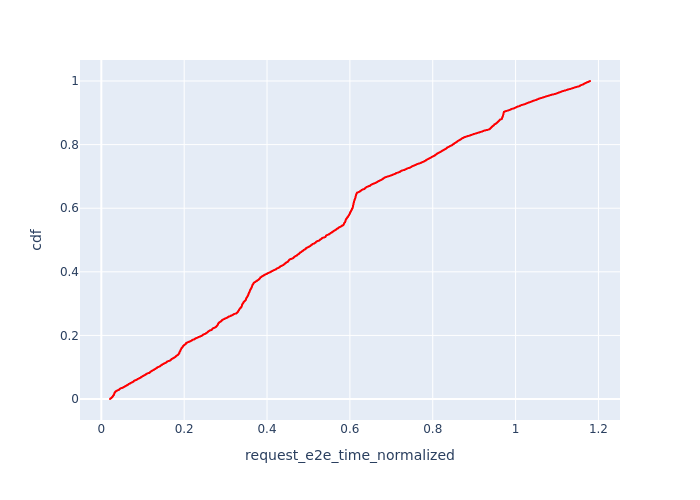

Data behind this chart, as committed beside it:
, Request Id, request_e2e_time_normalized, cdf
141, 341, 0.02093, 0.0001022
143, 344, 0.02095, 0.0002044
142, 343, 0.02117, 0.0003067
137, 337, 0.0212, 0.0004089
146, 349, 0.02132, 0.0005111
140, 340, 0.02134, 0.0006133
145, 347, 0.02147, 0.0007155
144, 346, 0.02162, 0.0008177
139, 339, 0.02176, 0.00092
151, 357, 0.02188, 0.001022
136, 336, 0.02189, 0.001124
135, 335, 0.0219, 0.001227
148, 352, 0.02196, 0.001329
147, 351, 0.02196, 0.001431
134, 333, 0.02204, 0.001533
138, 338, 0.02204, 0.001635
150, 355, 0.02209, 0.001738
133, 332, 0.02231, 0.00184
149, 354, 0.02233, 0.001942
154, 361, 0.02261, 0.002044
153, 360, 0.02263, 0.002147
152, 359, 0.02266, 0.002249
132, 328, 0.02297, 0.002351
157, 365, 0.02303, 0.002453
156, 364, 0.02307, 0.002555
155, 363, 0.02308, 0.002658
159, 367, 0.02348, 0.00276
158, 366, 0.02355, 0.002862
131, 326, 0.02381, 0.002964
130, 325, 0.02385, 0.003067
128, 321, 0.02409, 0.003169
129, 324, 0.0244, 0.003271
6, 21, 0.02455, 0.003373
162, 370, 0.0246, 0.003475
161, 369, 0.02466, 0.003578
10, 27, 0.02479, 0.00368
11, 33, 0.02482, 0.003782
160, 368, 0.02483, 0.003884
9, 24, 0.02492, 0.003987
12, 40, 0.02492, 0.004089
8, 23, 0.02493, 0.004191
7, 22, 0.02505, 0.004293
165, 372, 0.0253, 0.004395
164, 371, 0.02534, 0.004498
5, 13, 0.02534, 0.0046
127, 314, 0.02534, 0.004702
4, 12, 0.02558, 0.004804
3, 11, 0.02561, 0.004906
126, 307, 0.02566, 0.005009
2, 9, 0.02569, 0.005111
125, 306, 0.02583, 0.005213
170, 377, 0.02591, 0.005315
173, 381, 0.02596, 0.005418
169, 376, 0.026, 0.00552
124, 304, 0.02601, 0.005622
123, 303, 0.02602, 0.005724
168, 375, 0.02603, 0.005826
167, 374, 0.02605, 0.005929
172, 379, 0.02613, 0.006031
122, 302, 0.02621, 0.006133
... 9,723 more rows
